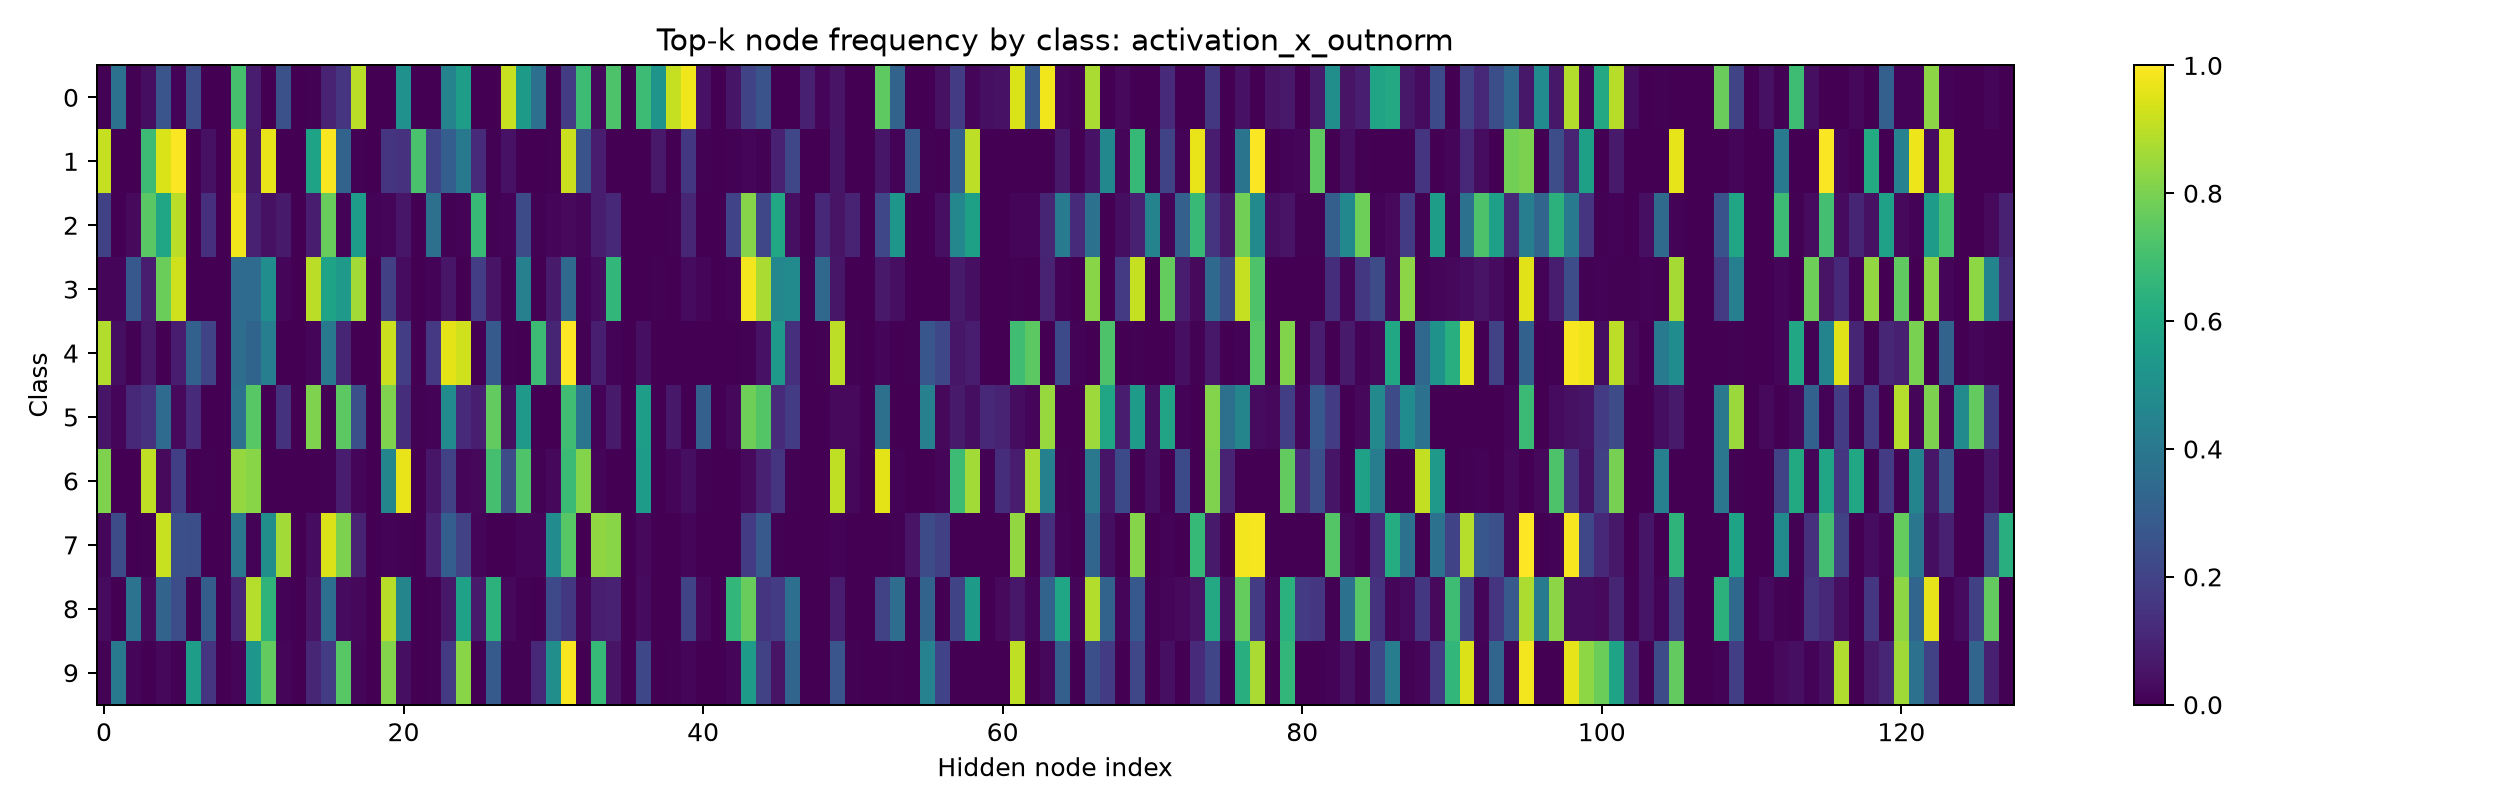

The file beside this chart, header and first rows:
6.128703244030475616e-03, 3.779366910457611084e-01, 4.085802007466554642e-03, 3.575076907873153687e-02, 2.635342180728912354e-01, 9.193054400384426117e-03, 2.379979640245437622e-01, 2.042901003733277321e-03, 0.000000000000000000e+00, 7.088866233825683594e-01, 7.558733969926834106e-02, 2.042901003733277321e-03, 2.482124716043472290e-01, 0.000000000000000000e+00, 5.107252392917871475e-03, 9.908069670200347900e-02, 1.511746793985366821e-01, 8.978549838066101074e-01, 0.000000000000000000e+00, 1.021450501866638660e-03, 5.076609253883361816e-01, 0.000000000000000000e+00, 1.021450501866638660e-03, 4.473953247070312500e-01
9.110915064811706543e-01, 0.000000000000000000e+00, 0.000000000000000000e+00, 6.866196990013122559e-01, 9.445422291755676270e-01, 9.938380122184753418e-01, 0.000000000000000000e+00, 4.665492847561836243e-02, 0.000000000000000000e+00, 9.551056027412414551e-01, 6.426056474447250366e-02, 9.656689763069152832e-01, 2.640845021232962608e-03, 0.000000000000000000e+00, 5.792253613471984863e-01, 9.894366264343261719e-01, 3.177816867828369141e-01, 7.042253389954566956e-03, 0.000000000000000000e+00, 1.496478915214538574e-01, 1.426056325435638428e-01, 7.112675905227661133e-01, 2.007042169570922852e-01, 2.975352108478546143e-01
1.966731846332550049e-01, 1.956947147846221924e-03, 2.348336577415466309e-02, 7.446184158325195312e-01, 5.909980535507202148e-01, 8.962817788124084473e-01, 9.784735739231109619e-04, 1.340508759021759033e-01, 0.000000000000000000e+00, 9.774950742721557617e-01, 9.197651594877243042e-02, 4.500978440046310425e-02, 7.142856717109680176e-02, 0.000000000000000000e+00, 7.925635576248168945e-02, 7.681017518043518066e-01, 8.806262165307998657e-03, 5.479452013969421387e-01, 1.076320931315422058e-02, 1.174168288707733154e-02, 5.870841443538665771e-02, 9.784735739231109619e-04, 3.698630034923553467e-01, 6.849315017461776733e-03
1.264488883316516876e-02, 1.264488883316516876e-02, 2.750263214111328125e-01, 7.797681540250778198e-02, 7.744994163513183594e-01, 9.293993115425109863e-01, 1.053740736097097397e-03, 0.000000000000000000e+00, 0.000000000000000000e+00, 3.477344512939453125e-01, 3.477344512939453125e-01, 4.910431802272796631e-01, 1.685985177755355835e-02, 0.000000000000000000e+00, 8.977870941162109375e-01, 5.785036683082580566e-01, 5.363540053367614746e-01, 8.630136847496032715e-01, 0.000000000000000000e+00, 1.907270699739456177e-01, 3.161222115159034729e-02, 0.000000000000000000e+00, 9.483667090535163879e-03, 5.900948122143745422e-02
8.839378356933593750e-01, 3.834196925163269043e-02, 4.145077895373106003e-03, 6.839378178119659424e-02, 0.000000000000000000e+00, 7.875648140907287598e-02, 3.088082969188690186e-01, 2.051813602447509766e-01, 0.000000000000000000e+00, 3.626943230628967285e-01, 3.222798109054565430e-01, 4.290155768394470215e-01, 2.072538947686553001e-03, 0.000000000000000000e+00, 1.243523322045803070e-02, 4.051813781261444092e-01, 1.025906801223754883e-01, 2.072538947686553001e-03, 0.000000000000000000e+00, 9.202073216438293457e-01, 1.834196895360946655e-01, 2.072538947686553001e-03, 1.647668480873107910e-01, 9.585492610931396484e-01
5.658198520541191101e-02, 1.270207855850458145e-02, 1.120092347264289856e-01, 1.431870609521865845e-01, 3.487297892570495605e-01, 2.424942329525947571e-02, 1.189376413822174072e-01, 0.000000000000000000e+00, 0.000000000000000000e+00, 3.764434158802032471e-01, 7.390300035476684570e-01, 2.309468807652592659e-03, 1.478060036897659302e-01, 0.000000000000000000e+00, 8.083140850067138672e-01, 6.928406655788421631e-03, 7.482678890228271484e-01, 2.448036968708038330e-01, 0.000000000000000000e+00, 8.083140850067138672e-01, 1.316397190093994141e-01, 5.773671902716159821e-03, 9.237875230610370636e-03, 4.838337004184722900e-01
8.069497942924499512e-01, 9.652509470470249653e-04, 9.652509470470249653e-04, 9.044401645660400391e-01, 2.413127385079860687e-02, 1.872586905956268311e-01, 0.000000000000000000e+00, 5.791505798697471619e-03, 0.000000000000000000e+00, 8.416988253593444824e-01, 8.223938345909118652e-01, 0.000000000000000000e+00, 9.652509470470249653e-04, 0.000000000000000000e+00, 3.861003788188099861e-03, 7.722007576376199722e-03, 7.722007483243942261e-02, 1.544401515275239944e-02, 0.000000000000000000e+00, 4.584941864013671875e-01, 9.652509689331054688e-01, 9.652509470470249653e-04, 5.984555929899215698e-02, 1.978764384984970093e-01
1.904761791229248047e-02, 2.304761856794357300e-01, 1.904761884361505508e-03, 4.761904478073120117e-03, 9.161904454231262207e-01, 2.428571432828903198e-01, 2.409523725509643555e-01, 3.809523768723011017e-03, 0.000000000000000000e+00, 3.990476131439208984e-01, 1.047619059681892395e-02, 4.933333396911621094e-01, 8.619047403335571289e-01, 0.000000000000000000e+00, 3.428571298718452454e-02, 9.466666579246520996e-01, 8.009523749351501465e-01, 1.009523794054985046e-01, 0.000000000000000000e+00, 1.142857130616903305e-02, 6.666666828095912933e-03, 9.523809421807527542e-04, 9.238094836473464966e-02, 2.971428632736206055e-01
2.973240986466407776e-02, 9.910803055390715599e-04, 3.825570046901702881e-01, 2.675916813313961029e-02, 3.201189339160919189e-01, 2.378592789173126221e-01, 3.964321222156286240e-03, 2.943508625030517578e-01, 0.000000000000000000e+00, 1.090188324451446533e-01, 8.899900913238525391e-01, 6.491575837135314941e-01, 7.928642444312572479e-03, 0.000000000000000000e+00, 5.351833626627922058e-02, 3.666997253894805908e-01, 3.072348982095718384e-02, 2.180376648902893066e-02, 0.000000000000000000e+00, 8.909811973571777344e-01, 4.568880200386047363e-01, 1.982160611078143120e-03, 6.937562022358179092e-03, 6.342913955450057983e-02
6.072874646633863449e-03, 4.048583209514617920e-01, 1.518218684941530228e-02, 1.012145774438977242e-03, 2.327935211360454559e-02, 7.085020653903484344e-03, 5.576923489570617676e-01, 1.497975736856460571e-01, 0.000000000000000000e+00, 1.923076994717121124e-02, 5.263158082962036133e-01, 7.601214647293090820e-01, 1.214574929326772690e-02, 0.000000000000000000e+00, 1.072874516248703003e-01, 1.720647811889648438e-01, 7.408906817436218262e-01, 1.720647886395454407e-02, 0.000000000000000000e+00, 8.147773742675781250e-01, 3.947368636727333069e-02, 0.000000000000000000e+00, 6.072874646633863449e-03, 1.690283417701721191e-01
